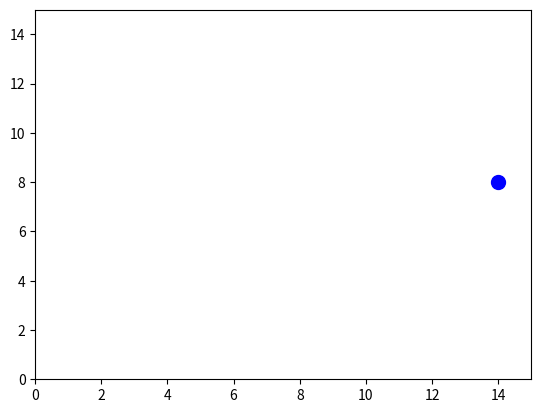

Generate this figure with matplotlib:
import matplotlib.pyplot as plt
import numpy as np
from matplotlib.animation import FuncAnimation

list_var_points = (1, 5)

fig, ax = plt.subplots()
xfixdata, yfixdata = 14, 8
xdata, ydata = 5, None
ln, = plt.plot([], [], 'ro-', animated=True)
plt.plot([xfixdata], [yfixdata], 'bo', ms=10)

def init():
    ax.set_xlim(0, 15)
    ax.set_ylim(0, 15)
    return ln,

def update(frame):
    ydata = list_var_points[frame]
    ln.set_data([xfixdata,xdata], [yfixdata,ydata])
    return ln,


ani = FuncAnimation(fig, update, frames=range(len(list_var_points)),
            init_func=init, blit=True)
plt.show()